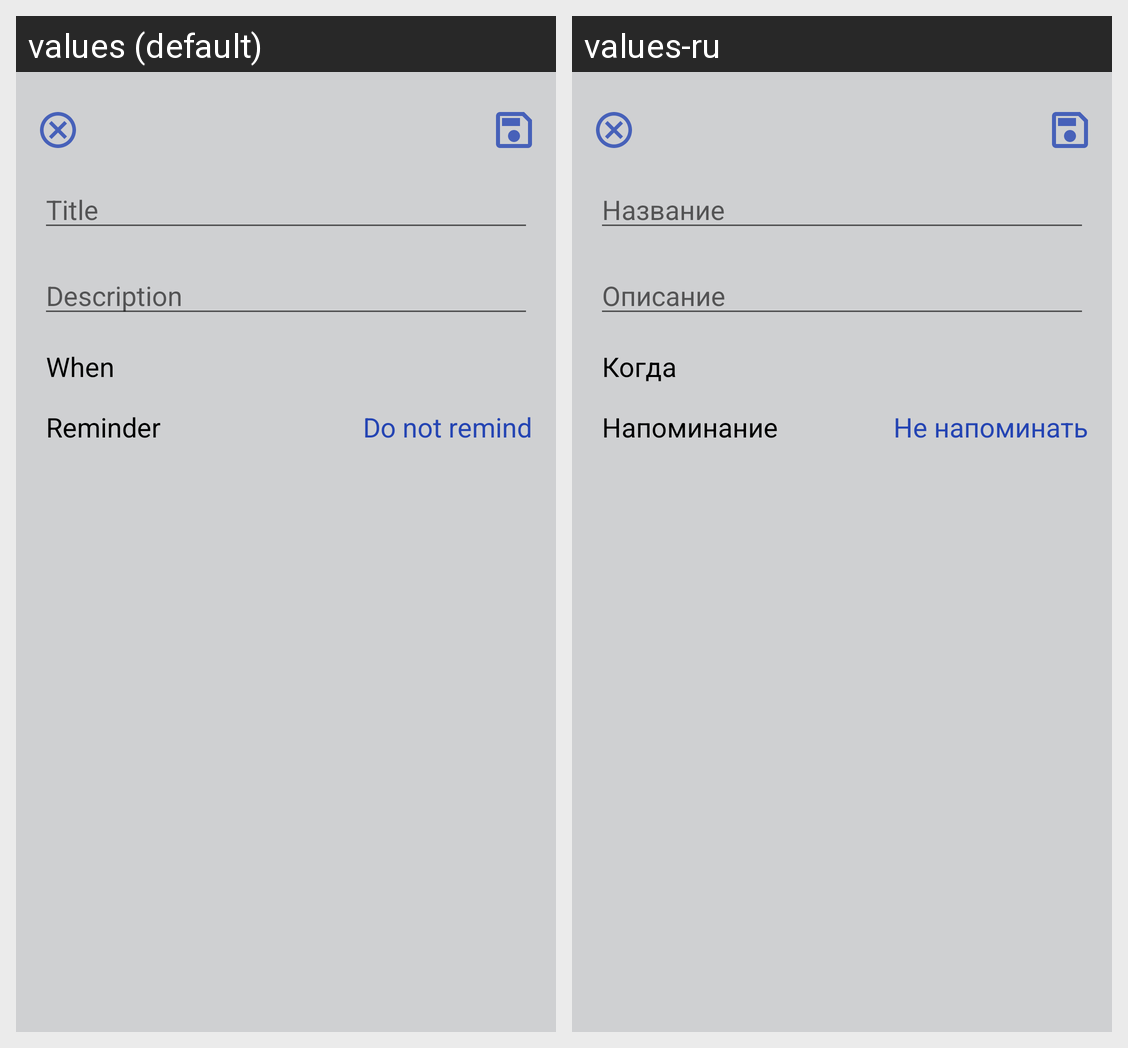

Locale-by-locale string values for the Android screen shown in this grid:
Android screen res/layout/fragment_add_event.xml rendered under 2 locales, left to right: values (default), values-ru. Device: Nexus 5 (rendered at 1080×1920; each locale shown at half size, 540×960, under a caption strip naming it); theme Theme.CustomCalendar.
Strings drawn on this screen, with the default value and each locale's value (text and hints the layout hard-codes, and strings that could not be matched under every locale, appear in the picture but are not listed):

title
  values: Title
  values-ru: Название

description
  values: Description
  values-ru: Описание

when
  values: When
  values-ru: Когда

reminder
  values: Reminder
  values-ru: Напоминание

remind_at_time
  values: Do not remind
  values-ru: Не напоминать
